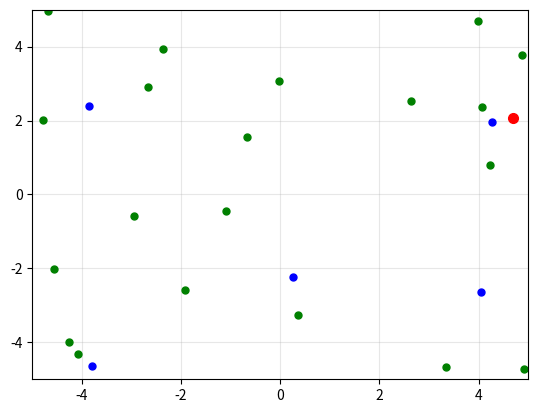

Here is the Python script that generated this plot:
import matplotlib.pyplot as plt
import numpy as np
import random
from matplotlib.animation import FuncAnimation

fig, ax = plt.subplots()
ax.set_xlim(-5, 5)  
ax.set_ylim(-5, 5) 
ax.grid(True, alpha=0.3)

k_1 = random.randint(10, 25)
k_2 = random.randint(2, 5)
k_3 = 1
frames = 200

# Зеленые точки (незараженные)
points_g = [] 
points_data_g = [] 
speeds_g = []

for i in range(k_1):
    x_g = random.uniform(-5, 5)
    y_g = random.uniform(-5, 5)
    speed = random.uniform(0.5, 1)
    points_data_g.append([x_g, y_g])
    
    angle_g = random.uniform(0, 2*np.pi)
    vx_g = speed * np.cos(angle_g)
    vy_g = speed * np.sin(angle_g)
    speeds_g.append([vx_g, vy_g])
    
    point, = ax.plot([x_g], [y_g], 'o', color='green', markersize=5)
    points_g.append(point)

# Синие точки (с иммунитетом)
points_b = [] 
points_data_b = [] 
speeds_b = []

for i in range(k_2):
    x_b = random.uniform(-5, 5)
    y_b = random.uniform(-5, 5)
    speed = random.uniform(0.5, 1)
    points_data_b.append([x_b, y_b])
    
    angle_b = random.uniform(0, 2*np.pi)
    vx_b = speed * np.cos(angle_b)
    vy_b = speed * np.sin(angle_b)
    speeds_b.append([vx_b, vy_b])
    
    point, = ax.plot([x_b], [y_b], 'o', color='blue', markersize=5)
    points_b.append(point)

# Красная точка (вирус)
points_r = [] 
points_data_r = [] 
speeds_r = []

for i in range(k_3):
    x_r = random.uniform(-5, 5)
    y_r = random.uniform(-5, 5)
    speed = random.uniform(0.5, 1)
    points_data_r.append([x_r, y_r])
    
    angle_r = random.uniform(0, 2*np.pi)
    vx_r = speed * np.cos(angle_r)
    vy_r = speed * np.sin(angle_r)
    speeds_r.append([vx_r, vy_r])
    
    point, = ax.plot([x_r], [y_r], 'o', color='red', markersize=7)
    points_r.append(point)

# Единая функция обновления
def update(frame):
    # Обновление зеленых точек
    for i, point in enumerate(points_g):
        x_g, y_g = points_data_g[i]
        vx_g, vy_g = speeds_g[i]
        
        x_new = x_g + vx_g * 0.1  
        y_new = y_g + vy_g * 0.1
        
        if abs(x_new) >= 5:
            vx_g = -vx_g
            speeds_g[i][0] = vx_g
            x_new = x_g + vx_g * 0.1
            
        if abs(y_new) >= 5:
            vy_g = -vy_g
            speeds_g[i][1] = vy_g
            y_new = y_g + vy_g * 0.1
        
        points_data_g[i] = [x_new, y_new]
        point.set_data([x_new], [y_new])
    
    # Обновление синих точек
    for i, point in enumerate(points_b):
        x_b, y_b = points_data_b[i]
        vx_b, vy_b = speeds_b[i]
        
        x_new = x_b + vx_b * 0.1
        y_new = y_b + vy_b * 0.1
        
        if abs(x_new) >= 5:
            vx_b = -vx_b
            speeds_b[i][0] = vx_b
            x_new = x_b + vx_b * 0.1
            
        if abs(y_new) >= 5:
            vy_b = -vy_b
            speeds_b[i][1] = vy_b
            y_new = y_b + vy_b * 0.1
        
        points_data_b[i] = [x_new, y_new]
        point.set_data([x_new], [y_new])
    
    # Обновление красной точки
    for i, point in enumerate(points_r):
        x_r, y_r = points_data_r[0]
        vx_r, vy_r = speeds_r[0]
        
        x_new = x_r + vx_r * 0.1
        y_new = y_r + vy_r * 0.1
        
        if abs(x_new) >= 5:
            vx_r = -vx_r
            speeds_r[0][0] = vx_r
            x_new = x_r + vx_r * 0.1
            
        if abs(y_new) >= 5:
            vy_r = -vy_r
            speeds_r[0][1] = vy_r
            y_new = y_r + vy_r * 0.1
        
        points_data_r[0] = [x_new, y_new]
        point.set_data([x_new], [y_new])

        #заражение точек
        distance = 0.2
    
    # Возвращаем все обновленные точки
    return points_g + points_b + points_r

# Исправленный вызов FuncAnimation
anim = FuncAnimation(fig, update, frames=frames, interval=50, blit=True)
anim.save('virus_2.gif')
plt.show()
